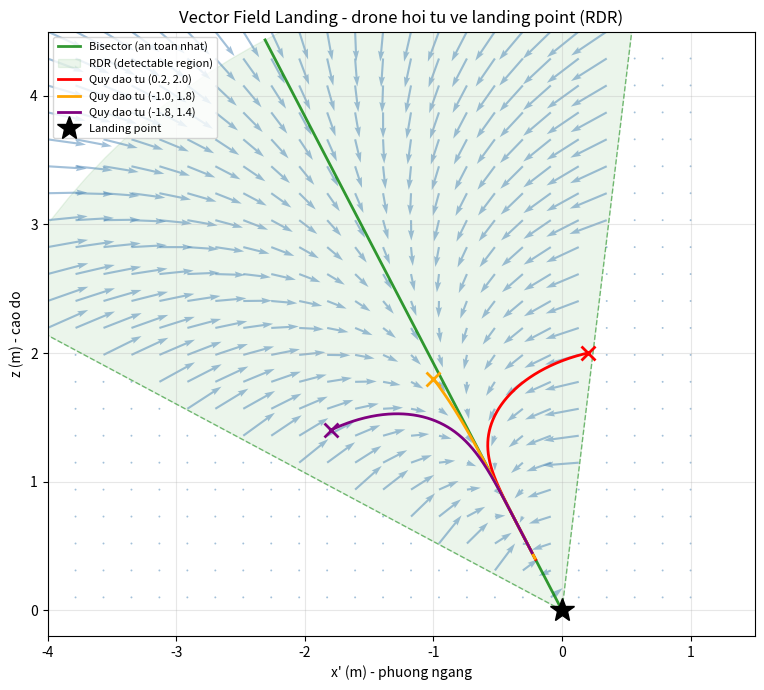

Generate this figure with matplotlib:
#!/usr/bin/env python3
"""Mo phong Vector Field Landing 2D - theo dung convention paper + guidance.cpp.

Convention (Figure 1b of the paper):
  x = phuong ngang (theo huong platform di chuyen)
  z = cao do
  phi = atan2(x, z)   <- angle from the VERTICAL axis (not atan2(z,x))
  phi_des = -27.5°    <- bisector nghieng ve phia drone tiep can

Vector field (guidance.cpp), voi convention phi=atan2(x,z):
  r = sqrt(x^2 + z^2)
  e_phi = phi - phi_des
  Vd_r   = -K1 * tanh(r/(eps1*r_max))       radial: keo ve landing point
  Vd_phi = -K2 * tanh(e_phi/(eps2*|dphi|))  tangential: keo ve bisector
  # Chuyen sang Descartes (voi phi do tu truc z):
  Vx = Vd_r*sin(phi) + Vd_phi*cos(phi)
  Vz = Vd_r*cos(phi) - Vd_phi*sin(phi)
"""
import numpy as np
import matplotlib
matplotlib.use("Agg")
import matplotlib.pyplot as plt

PHI_DES = np.radians(-27.5)
PHI_DELTA = np.radians(34.375)
R_MAX = 5.0
K1 = 0.25
K2 = 0.25
EPS1 = 8.5
EPS2 = 2.0
PHI_1 = PHI_DES + PHI_DELTA      # bien phai (gan thang dung)
PHI_2 = PHI_DES - PHI_DELTA      # bien trai (nghieng nhieu)


def vector_field(x, z):
    r = np.hypot(x, z)
    if r < 1e-6:
        return 0.0, 0.0
    phi = np.arctan2(x, z)           # angle from the vertical axis
    e_phi = phi - PHI_DES

    K1n = K1 / np.tanh(1.0 / EPS1)
    denom = EPS2 * abs(PHI_DES - PHI_1)
    K2n = K2 / np.tanh(abs(PHI_DES) / denom)

    Xr = r / (EPS1 * R_MAX)
    Xphi = e_phi / denom

    Vd_r = -K1n * np.tanh(Xr)        # luon am -> giam r (ve landing)
    Vd_phi = -K2n * np.tanh(Xphi)    # keo e_phi ve 0 (ve bisector)

    # Chuyen sang Descartes voi phi do tu truc z
    Vx = Vd_r * np.sin(phi) + Vd_phi * np.cos(phi)
    Vz = Vd_r * np.cos(phi) - Vd_phi * np.sin(phi)
    return Vx, Vz


def simulate_trajectory(x0, z0, dt=0.05, steps=600):
    traj = [(x0, z0)]
    x, z = x0, z0
    for _ in range(steps):
        Vx, Vz = vector_field(x, z)
        x += Vx * dt
        z += Vz * dt
        traj.append((x, z))
        if np.hypot(x, z) < 0.08:
            break
    return np.array(traj)


def plot_field_and_trajectories():
    fig, ax = plt.subplots(figsize=(9, 7))

    L = R_MAX
    # Bien RDR + bisector (phi do tu truc z -> x=L*sin(phi), z=L*cos(phi))
    for pang in [PHI_1, PHI_2]:
        ax.plot([0, L*np.sin(pang)], [0, L*np.cos(pang)], 'g--', alpha=0.5, lw=1)
    ax.plot([0, L*np.sin(PHI_DES)], [0, L*np.cos(PHI_DES)], 'g-', alpha=0.8, lw=2,
            label='Bisector (an toan nhat)')

    # To mau RDR
    thetas = np.linspace(PHI_2, PHI_1, 30)
    xs = [0] + [L*np.sin(t) for t in thetas] + [0]
    zs = [0] + [L*np.cos(t) for t in thetas] + [0]
    ax.fill(xs, zs, color='green', alpha=0.08, label='RDR (detectable region)')

    # Vector field grid
    xg = np.linspace(-4.0, 1.0, 24)
    zg = np.linspace(0.1, 4.5, 22)
    X, Z = np.meshgrid(xg, zg)
    U = np.zeros_like(X); W = np.zeros_like(Z)
    for i in range(X.shape[0]):
        for j in range(X.shape[1]):
            phi = np.arctan2(X[i,j], Z[i,j])
            if PHI_2 <= phi <= PHI_1:
                U[i,j], W[i,j] = vector_field(X[i,j], Z[i,j])
    ax.quiver(X, Z, U, W, color='steelblue', alpha=0.5, width=0.003, scale=6)

    # Quy dao tu 3 diem xuat phat
    starts = [(0.2, 2.0), (-1.0, 1.8), (-1.8, 1.4)]
    colors = ['red', 'orange', 'purple']
    for (x0, z0), c in zip(starts, colors):
        traj = simulate_trajectory(x0, z0)
        ax.plot(traj[:,0], traj[:,1], color=c, lw=2, label=f'Quy dao tu ({x0}, {z0})')
        ax.plot(x0, z0, 'x', color=c, markersize=10, mew=2)

    ax.plot(0, 0, 'k*', markersize=18, label='Landing point')
    ax.set_xlabel("x' (m) - phuong ngang")
    ax.set_ylabel("z (m) - cao do")
    ax.set_title("Vector Field Landing - drone hoi tu ve landing point (RDR)")
    ax.legend(loc='upper left', fontsize=8)
    ax.grid(True, alpha=0.3)
    ax.set_xlim(-4.0, 1.5)
    ax.set_ylim(-0.2, 4.5)
    ax.set_aspect('equal')
    plt.tight_layout()
    plt.savefig("vector_field_landing.png", dpi=130)
    print("✅ Da luu hinh")


if __name__ == "__main__":
    print("=== Vector Field Landing (convention paper) ===")
    print(f"phi_des = {np.degrees(PHI_DES):.1f}° (bisector, do tu truc thang dung)")
    print(f"RDR: phi trong [{np.degrees(PHI_2):.1f}°, {np.degrees(PHI_1):.1f}°]\n")
    for x0, z0 in [(0.2, 2.0), (-1.0, 1.8), (-1.8, 1.4)]:
        traj = simulate_trajectory(x0, z0)
        f = traj[-1]; d = np.hypot(*f)
        print(f"Xuat phat ({x0:>5}, {z0}) -> ket thuc ({f[0]:.2f}, {f[1]:.2f}), "
              f"cach landing {d*100:.1f}cm ({len(traj)} buoc)")
    plot_field_and_trajectories()
